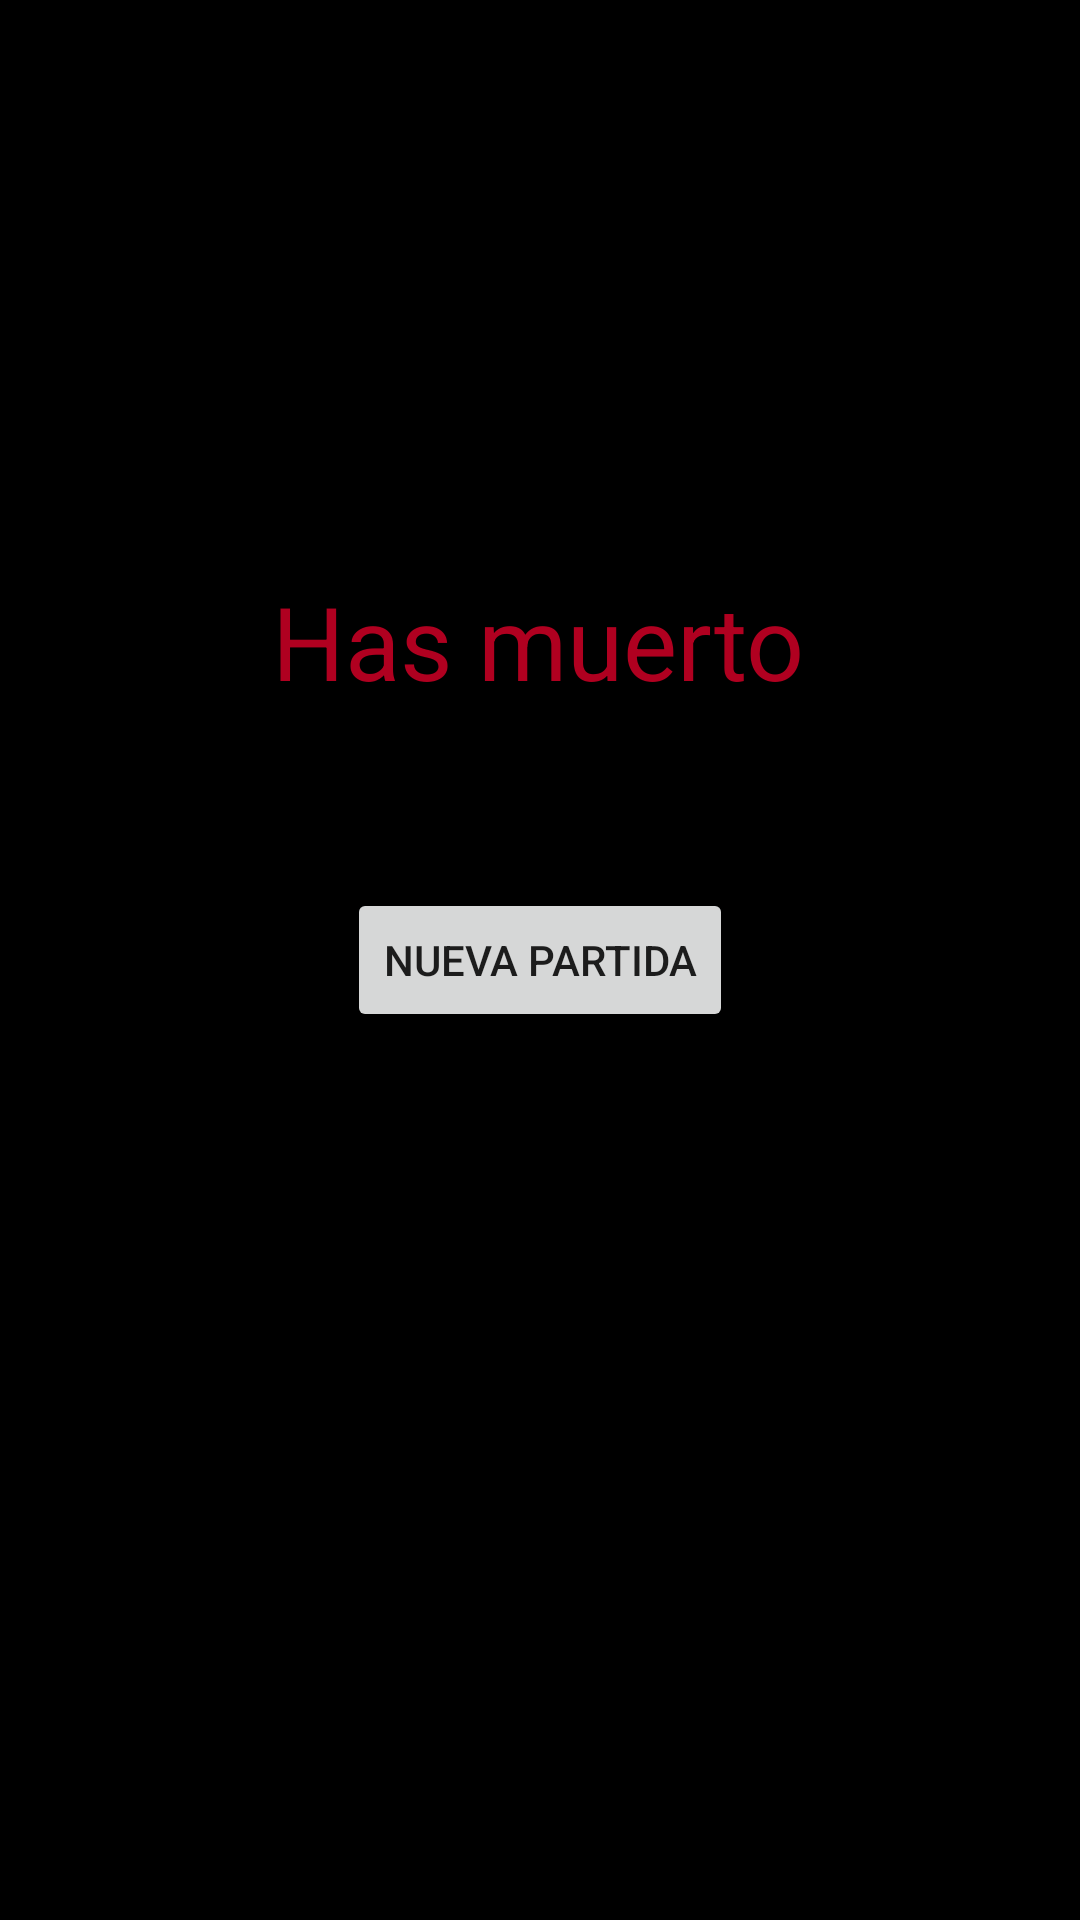

Here is an Android app screen rendered from its layout file. Give the layout XML and the strings, colors and styles it references.
<!-- AndroidManifest.xml: application theme Theme.Ejercicio_13_Combatee -->
<!-- res/layout/activity_derrota.xml -->
<?xml version="1.0" encoding="utf-8"?>
<androidx.constraintlayout.widget.ConstraintLayout xmlns:android="http://schemas.android.com/apk/res/android"
    xmlns:app="http://schemas.android.com/apk/res-auto"
    xmlns:tools="http://schemas.android.com/tools"
    android:layout_width="match_parent"
    android:layout_height="match_parent"
    android:background="@color/black"
    tools:context=".Derrota" >

    <TextView
        android:id="@+id/textView8"
        android:layout_width="wrap_content"
        android:layout_height="wrap_content"
        android:text="Has muerto"
        android:textColor="#B00020"
        android:textSize="34sp"
        app:layout_constraintBottom_toBottomOf="parent"
        app:layout_constraintEnd_toEndOf="parent"
        app:layout_constraintHorizontal_bias="0.498"
        app:layout_constraintStart_toStartOf="parent"
        app:layout_constraintTop_toTopOf="parent"
        app:layout_constraintVertical_bias="0.321" />

    <Button
        android:id="@+id/comenzar"
        android:layout_width="wrap_content"
        android:layout_height="wrap_content"
        android:text="Nueva partida"
        app:layout_constraintBottom_toBottomOf="parent"
        app:layout_constraintEnd_toEndOf="parent"
        app:layout_constraintStart_toStartOf="parent"
        app:layout_constraintTop_toTopOf="parent" />
</androidx.constraintlayout.widget.ConstraintLayout>
<!-- resources referenced by this layout -->
<resources>
  <color name="black">#FF000000</color>
  <style name="Theme.Ejercicio_13_Combatee" parent="Theme.MaterialComponents.DayNight.DarkActionBar">
          
          <item name="colorPrimary">@color/purple_500</item>
          <item name="colorPrimaryVariant">@color/purple_700</item>
          <item name="colorOnPrimary">@color/white</item>
          
          <item name="colorSecondary">@color/teal_200</item>
          <item name="colorSecondaryVariant">@color/teal_700</item>
          <item name="colorOnSecondary">@color/black</item>
          
          <item name="android:statusBarColor">?attr/colorPrimaryVariant</item>
          
      </style>
  <color name="purple_500">#FF6200EE</color>
  <color name="purple_700">#FF3700B3</color>
  <color name="white">#FFFFFFFF</color>
  <color name="teal_200">#FF03DAC5</color>
  <color name="teal_700">#FF018786</color>
</resources>
